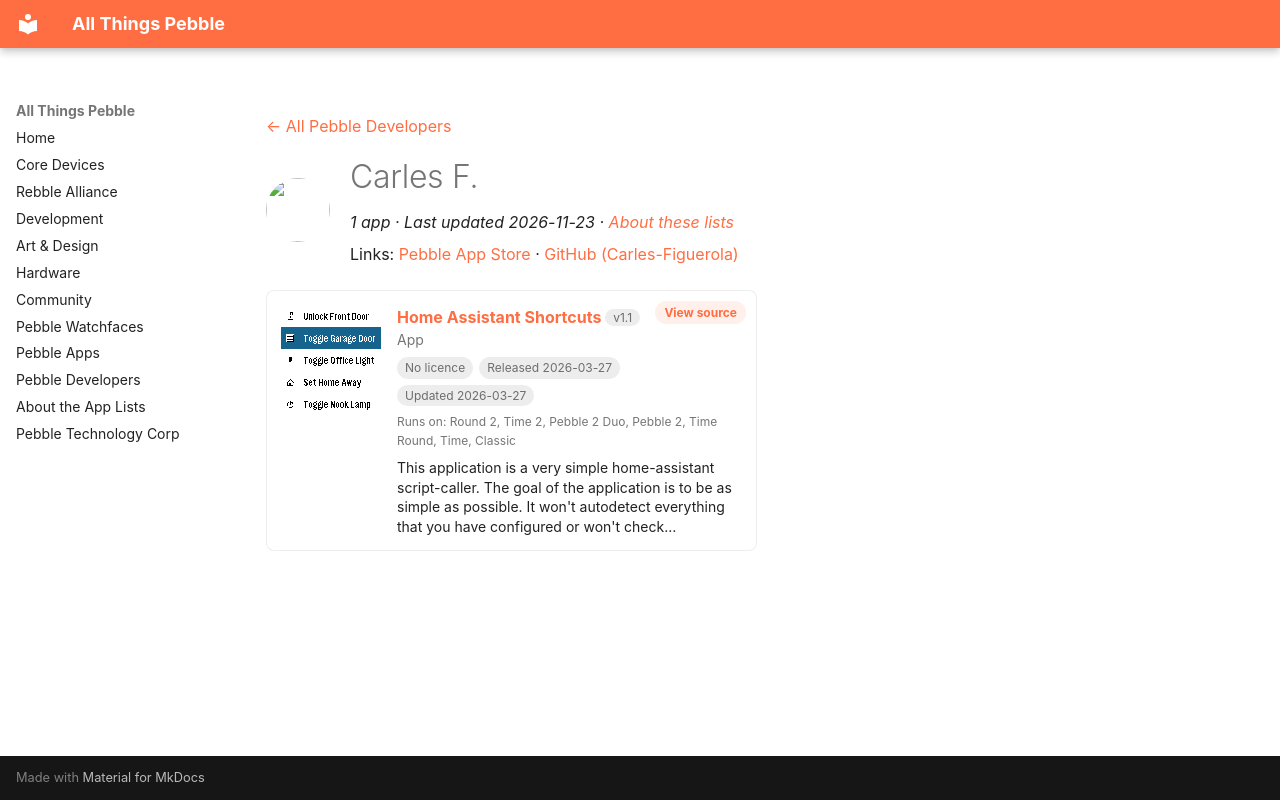

repository: saltedlolly/all-things-pebble · page: developers/carles-f.html · generator: mkdocs

---
title: "Carles F."
hide:
  - toc
---

<!-- Generated by scripts/update_app_directory.py: do not edit by hand -->
[← All Pebble Developers](../developers.md)

<div class="dev-header" markdown>
<img class="dev-avatar" src="https://github.com/Carles-Figuerola.png?size=128" alt="" width="64" height="64" loading="lazy" onerror="this.remove()">
<div class="dev-intro" markdown>

# Carles F.

*1 app · Last updated 2026-11-23 · [About these lists](../about-app-lists.md)*

Links: [Pebble App Store](https://apps.repebble.com/apps/dev/carles-f_e5ecc09ef751ee01835def60) · [GitHub (Carles-Figuerola)](https://github.com/Carles-Figuerola)

</div>
</div>

<div class="app-grid dev-apps" data-search-exclude>
<div class="app-card" data-type="watchapp" data-title="home assistant shortcuts" data-released="2026-03-27" data-updated="2026-03-27">
<a class="app-shot" href="https://apps.repebble.com/24d2de46621142018096799a" data-search-exclude><img src="../images/apps/24d2de46621142018096799a.png" alt="Home Assistant Shortcuts" loading="lazy"></a>
<div class="app-info">
<h2 class="app-name" id="app-24d2de46621142018096799a"><a href="https://apps.repebble.com/24d2de46621142018096799a">Home Assistant Shortcuts</a> <span class="app-version" title="Latest version" data-search-exclude>v1.1</span></h2>
<a class="app-source" href="https://github.com/Carles-Figuerola/home-assistant-shortcuts" title="Source code" data-search-exclude>View source</a>
<div class="app-dev">App</div>
<div class="app-tags" data-search-exclude><span class="app-licence app-licence--none" title="Licence">No licence</span> <span title="First published in the app store">Released 2026-03-27</span> <span title="Latest release in the app store">Updated 2026-03-27</span></div>
<div class="app-watches" title="Supported watches" data-search-exclude>Runs on: Round 2, Time 2, Pebble 2 Duo, Pebble 2, Time Round, Time, Classic</div>
<p class="app-desc">This application is a very simple home-assistant script-caller. The goal of the application is to be as simple as possible. It won&#x27;t autodetect everything that you have configured or won&#x27;t check…</p>
</div>
</div>
</div>
